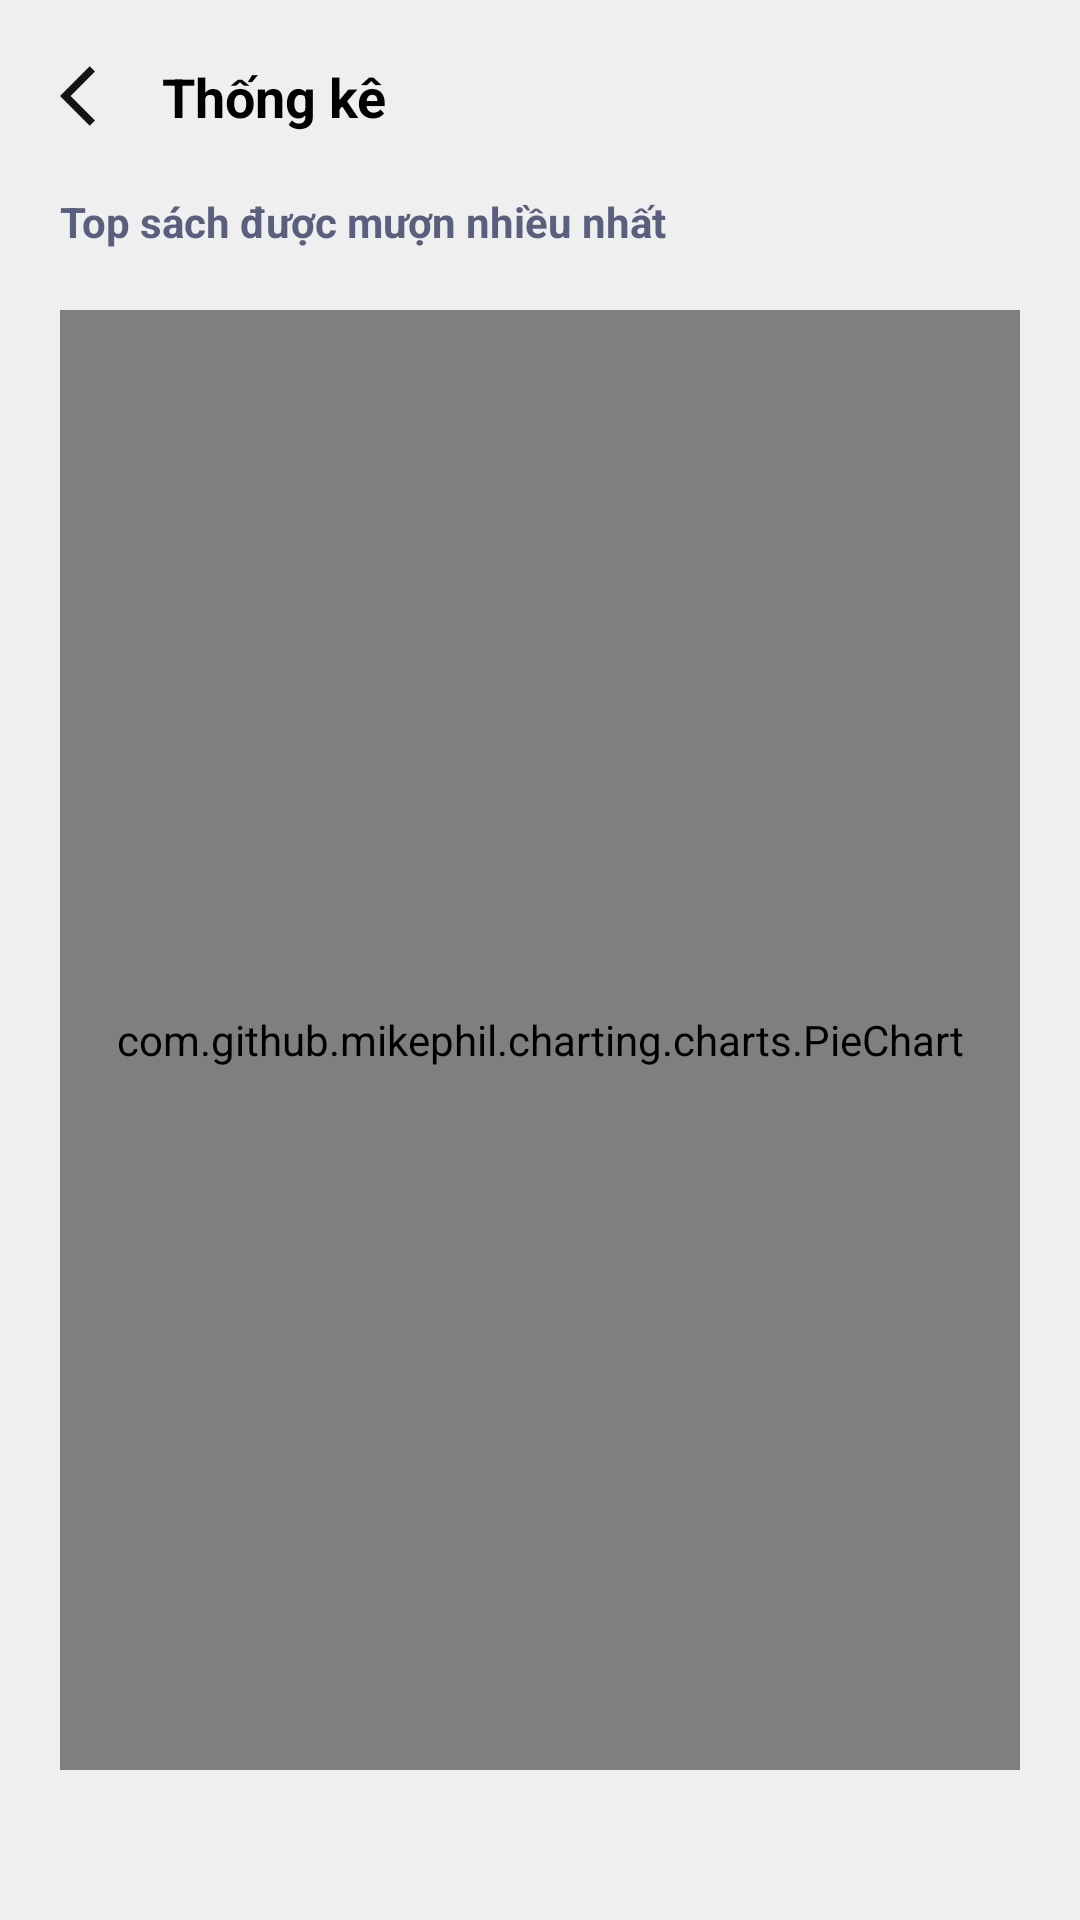

The Android layout XML behind this screen, and the referenced resources:
<!-- AndroidManifest.xml: application theme Theme.Sample_Project -->
<!-- res/layout/activity_statistics.xml -->
<?xml version="1.0" encoding="utf-8"?>
<LinearLayout xmlns:android="http://schemas.android.com/apk/res/android"
    xmlns:app="http://schemas.android.com/apk/res-auto"
    xmlns:tools="http://schemas.android.com/tools"
    android:layout_width="match_parent"
    android:layout_height="match_parent"
    android:padding="20dp"
    android:background="@color/lightgray"
    android:orientation="vertical"
    tools:context=".Activities.StatisticsActivity">


    <LinearLayout
        android:layout_width="match_parent"
        android:layout_marginBottom="20dp"
        android:layout_height="wrap_content">


        <ImageButton
            android:id="@+id/btnBack"
            android:layout_width="wrap_content"
            android:layout_height="wrap_content"
            android:layout_marginEnd="10dp"
            android:background="@android:color/transparent"
            android:src="@drawable/ic_back" />

        <TextView
            android:layout_width="wrap_content"
            android:layout_height="wrap_content"
            android:text="Thống kê"
            android:textColor="@color/black"
            android:textSize="18sp"
            android:textStyle="bold" />
    </LinearLayout>

    <TextView
        android:id="@+id/chartTitle"
        android:layout_width="wrap_content"
        android:layout_height="wrap_content"
        android:layout_centerHorizontal="true"
        android:text="Top sách được mượn nhiều nhất"
        android:textSize="14sp"
        android:layout_marginBottom="20dp"
        android:textStyle="bold"
        android:textColor="@color/text1" />

    <com.github.mikephil.charting.charts.PieChart
        android:id="@+id/pieChart"
        android:layout_width="match_parent"
        android:layout_weight="1"
        android:layout_marginBottom="30dp"
        android:layout_height="wrap_content"
        />
</LinearLayout>
<!-- resources referenced by this layout -->
<resources>
  <color name="black">#FF000000</color>
  <color name="lightgray">#EFEFEF</color>
  <color name="text1">#5a5f7d</color>
  <!-- drawable ic_back (drawable) -->
  <vector android:autoMirrored="true" android:height="24dp"
      android:tint="#151414" android:viewportHeight="24"
      android:viewportWidth="24" android:width="24dp" xmlns:android="http://schemas.android.com/apk/res/android">
      <path android:fillColor="@android:color/white" android:pathData="M11.67,3.87L9.9,2.1 0,12l9.9,9.9 1.77,-1.77L3.54,12z"/>
  </vector>
  <style name="Theme.Sample_Project" parent="Theme.MaterialComponents.DayNight.DarkActionBar">
          
          <item name="colorPrimary">@color/purple_500</item>
          <item name="colorPrimaryVariant">@color/purple_700</item>
          <item name="colorOnPrimary">@color/white</item>
          
          <item name="colorSecondary">@color/teal_200</item>
          <item name="colorSecondaryVariant">@color/teal_700</item>
          <item name="colorOnSecondary">@color/black</item>
          
          <item name="android:statusBarColor">?attr/colorPrimaryVariant</item>
          
  
  
  
  
  
      </style>
  <color name="purple_500">#FF6200EE</color>
  <color name="purple_700">#FF3700B3</color>
  <color name="white">#FFFFFFFF</color>
  <color name="teal_200">#FF03DAC5</color>
  <color name="teal_700">#FF018786</color>
</resources>
